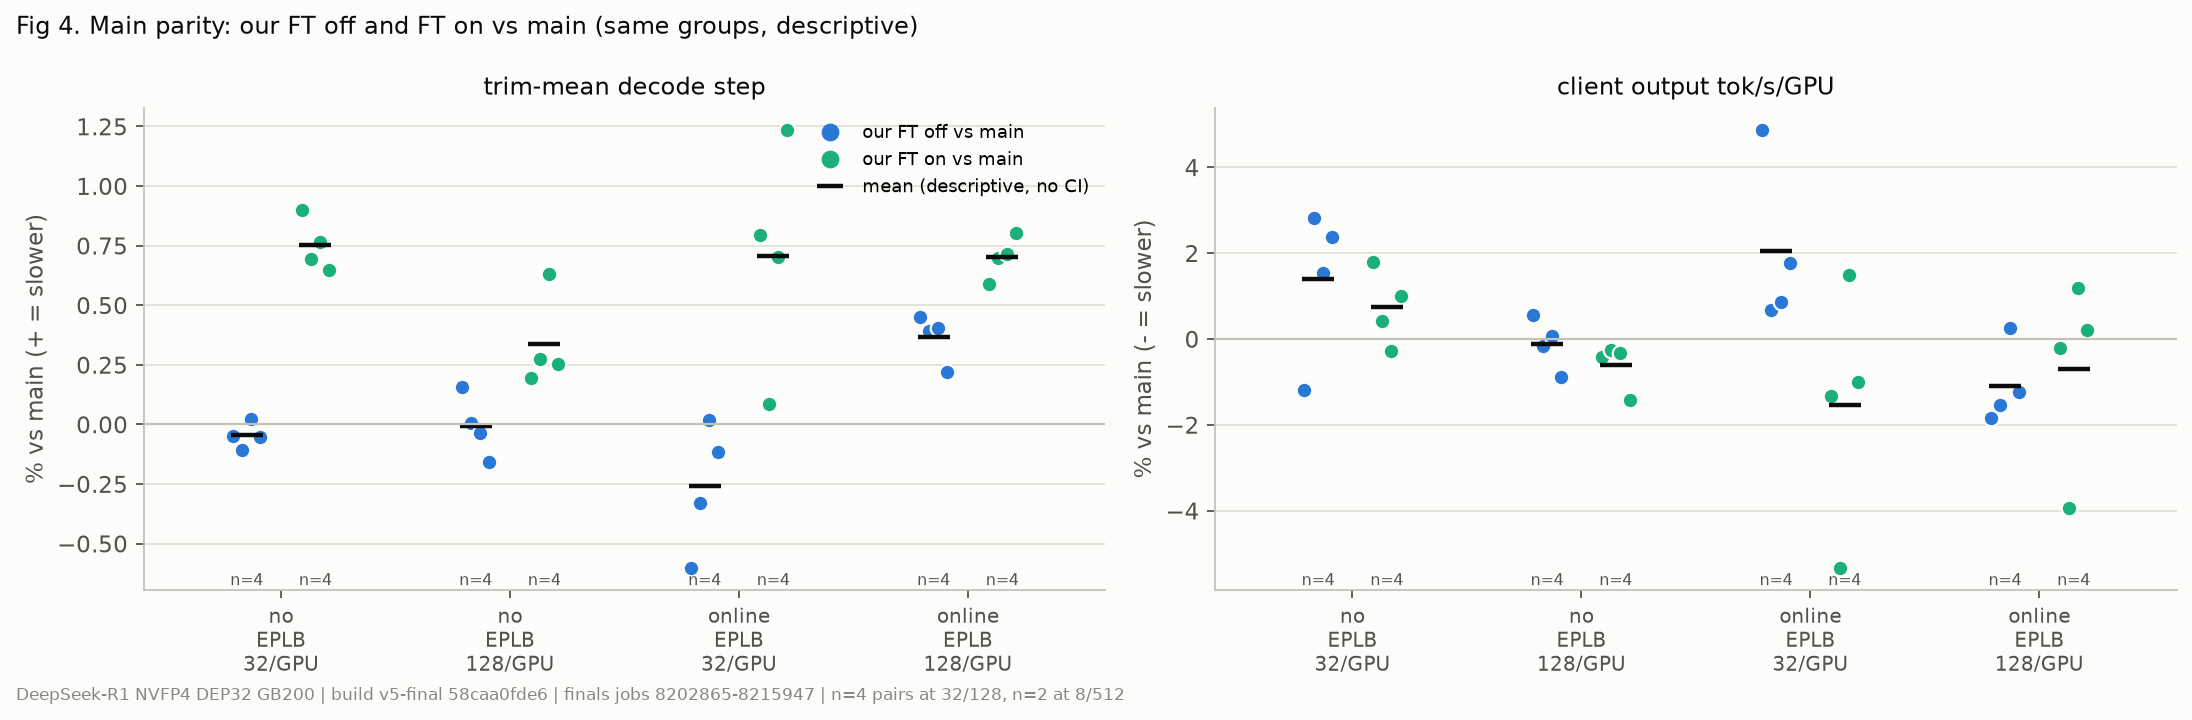

Values plotted in this chart, from the file beside it:
metric, series, mode, load, group, pct
trim, our FT off vs main, noeplb, 32, 8202865@n8, -0.05035
trim, our FT off vs main, noeplb, 32, 8208527@n0, -0.1059
trim, our FT off vs main, noeplb, 32, 8208527@n8, 0.02381
trim, our FT off vs main, noeplb, 32, 8215947@n0, -0.05079
trim, our FT on vs main, noeplb, 32, 8202865@n8, 0.8992
trim, our FT on vs main, noeplb, 32, 8208527@n0, 0.6954
trim, our FT on vs main, noeplb, 32, 8208527@n8, 0.765
trim, our FT on vs main, noeplb, 32, 8215947@n0, 0.6472
trim, our FT off vs main, noeplb, 128, 8202865@n8, 0.1584
trim, our FT off vs main, noeplb, 128, 8208527@n0, 0.007133
trim, our FT off vs main, noeplb, 128, 8208527@n8, -0.03674
trim, our FT off vs main, noeplb, 128, 8215947@n0, -0.1559
trim, our FT on vs main, noeplb, 128, 8202865@n8, 0.1962
trim, our FT on vs main, noeplb, 128, 8208527@n0, 0.2761
trim, our FT on vs main, noeplb, 128, 8208527@n8, 0.6321
trim, our FT on vs main, noeplb, 128, 8215947@n0, 0.2524
trim, our FT off vs main, online, 32, 8202865@n0, -0.6027
trim, our FT off vs main, online, 32, 8206860@n0, -0.3297
trim, our FT off vs main, online, 32, 8206860@n8, 0.01991
trim, our FT off vs main, online, 32, 8215947@n8, -0.1161
trim, our FT on vs main, online, 32, 8202865@n0, 0.7944
trim, our FT on vs main, online, 32, 8206860@n0, 0.08456
trim, our FT on vs main, online, 32, 8206860@n8, 0.704
trim, our FT on vs main, online, 32, 8215947@n8, 1.236
trim, our FT off vs main, online, 128, 8202865@n0, 0.4519
trim, our FT off vs main, online, 128, 8206860@n0, 0.3924
trim, our FT off vs main, online, 128, 8206860@n8, 0.403
trim, our FT off vs main, online, 128, 8215947@n8, 0.2197
trim, our FT on vs main, online, 128, 8202865@n0, 0.5875
trim, our FT on vs main, online, 128, 8206860@n0, 0.699
trim, our FT on vs main, online, 128, 8206860@n8, 0.7169
trim, our FT on vs main, online, 128, 8215947@n8, 0.8016
client, our FT off vs main, noeplb, 32, 8202865@n8, -1.179
client, our FT off vs main, noeplb, 32, 8208527@n0, 2.829
client, our FT off vs main, noeplb, 32, 8208527@n8, 1.532
client, our FT off vs main, noeplb, 32, 8215947@n0, 2.377
client, our FT on vs main, noeplb, 32, 8202865@n8, 1.79
client, our FT on vs main, noeplb, 32, 8208527@n0, 0.4251
client, our FT on vs main, noeplb, 32, 8208527@n8, -0.2754
client, our FT on vs main, noeplb, 32, 8215947@n0, 0.9989
client, our FT off vs main, noeplb, 128, 8202865@n8, 0.5565
client, our FT off vs main, noeplb, 128, 8208527@n0, -0.171
client, our FT off vs main, noeplb, 128, 8208527@n8, 0.06327
client, our FT off vs main, noeplb, 128, 8215947@n0, -0.8947
client, our FT on vs main, noeplb, 128, 8202865@n8, -0.4196
client, our FT on vs main, noeplb, 128, 8208527@n0, -0.2517
client, our FT on vs main, noeplb, 128, 8208527@n8, -0.3183
client, our FT on vs main, noeplb, 128, 8215947@n0, -1.426
client, our FT off vs main, online, 32, 8202865@n0, 4.872
client, our FT off vs main, online, 32, 8206860@n0, 0.6807
client, our FT off vs main, online, 32, 8206860@n8, 0.8499
client, our FT off vs main, online, 32, 8215947@n8, 1.776
client, our FT on vs main, online, 32, 8202865@n0, -1.325
client, our FT on vs main, online, 32, 8206860@n0, -5.337
client, our FT on vs main, online, 32, 8206860@n8, 1.484
client, our FT on vs main, online, 32, 8215947@n8, -0.9964
client, our FT off vs main, online, 128, 8202865@n0, -1.846
client, our FT off vs main, online, 128, 8206860@n0, -1.54
client, our FT off vs main, online, 128, 8206860@n8, 0.2584
client, our FT off vs main, online, 128, 8215947@n8, -1.235
... 4 more rows
